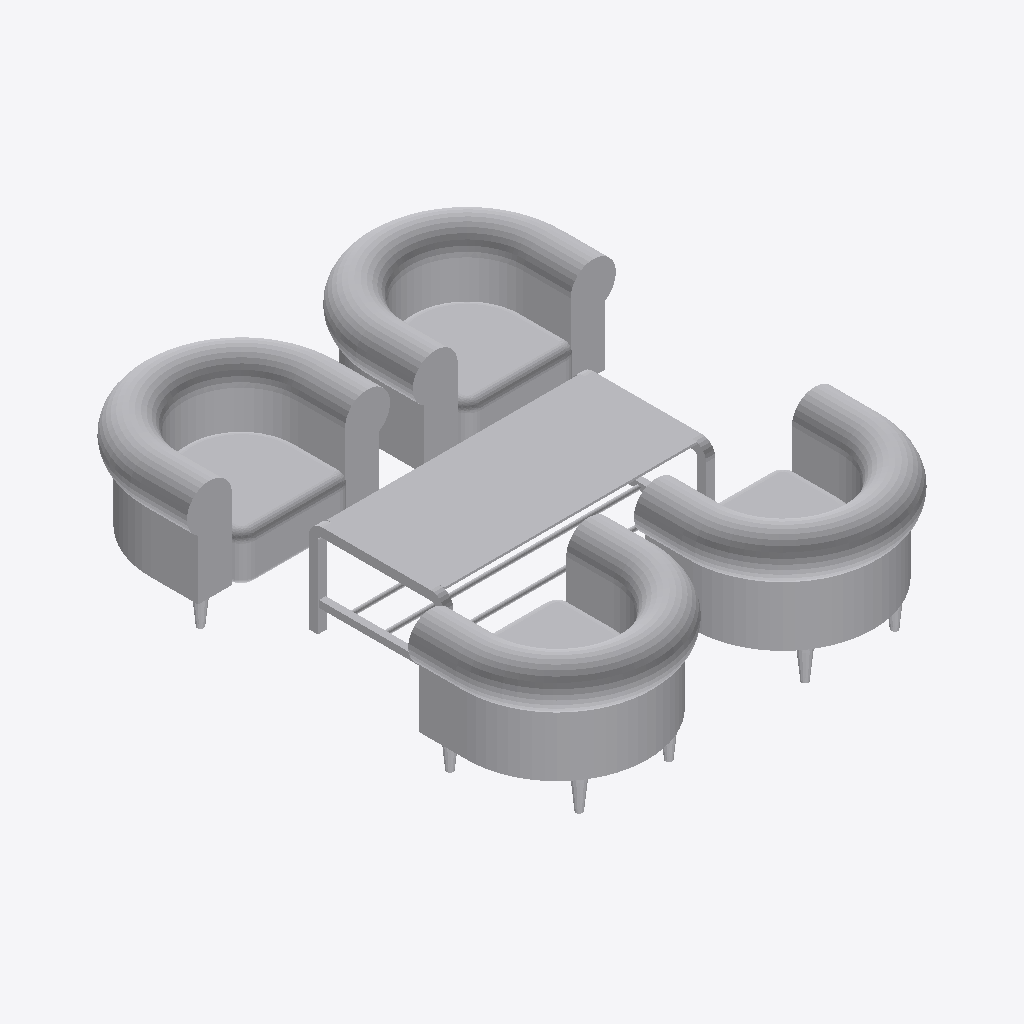
Isometric view of an IFC building model (IFC-SPF (STEP), schema IFC4, length unit millimetre), seen from the south-west, elements coloured by IFC class: 1 other element (light grey).
Extent 1.9 m × 2.3 m × 0.6 m (x, y, z). Elements (1): 1 IfcFurniture.

HEADER;
FILE_DESCRIPTION(('ViewDefinition [CoordinationView]'),'2;1');
FILE_NAME('','2025-04-16T18:47:06',(),(),'IfcOpenShell 0.7.0','IfcOpenShell 0.7.0','');
FILE_SCHEMA(('IFC4'));
ENDSEC;
DATA;
#1=IFCPROJECT('0lLVFq9jD7NewdUU3G8ZeR',$,'My Project',$,$,$,$,(#68),#45);
#5246=IFCSITE('3cmkBuDEvBOhy3PJaPQ5vC',#5245,'My Site',$,$,$,$,$,$,$,$,$,$,$);
#5244=IFCFURNITURE('3QdCxYwwHEiBWCjC9NXDNL',#51,$,$,$,#5255,#5243,$,$);
ENDSEC;
